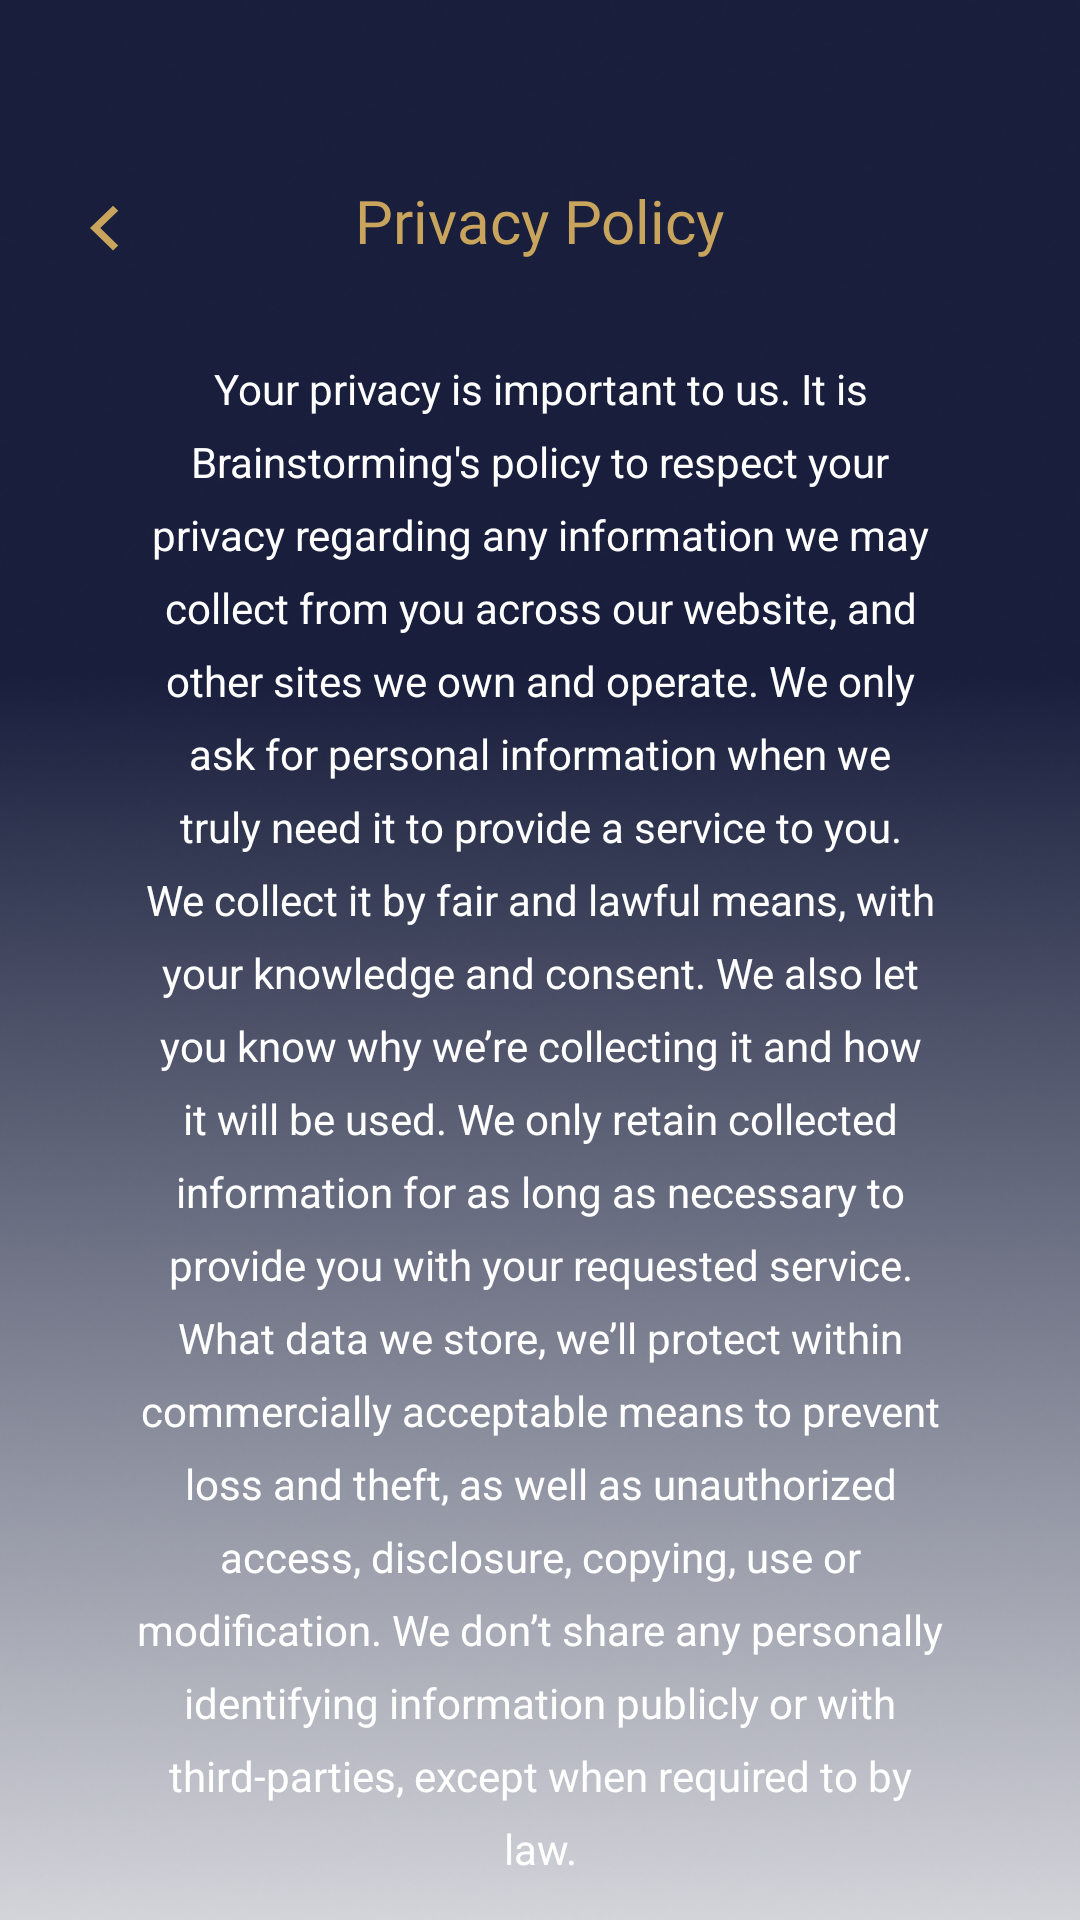

The Android layout XML behind this screen, and the referenced resources:
<!-- AndroidManifest.xml: application theme Theme.EcoLume -->
<!-- res/layout/activity_help.xml -->
<?xml version="1.0" encoding="utf-8"?>
<androidx.constraintlayout.widget.ConstraintLayout xmlns:android="http://schemas.android.com/apk/res/android"
    xmlns:app="http://schemas.android.com/apk/res-auto"
    xmlns:tools="http://schemas.android.com/tools"
    android:layout_width="match_parent"
    android:layout_height="match_parent"
    android:background="@drawable/gradient_rotated"
    tools:context=".helpActivity">
    
    <ImageButton
        android:id="@+id/back"
        android:layout_width="wrap_content"
        android:layout_height="wrap_content"
        android:src="@drawable/back_yellow"
        android:background="@null"
        app:layout_constraintTop_toTopOf="parent"
        app:layout_constraintLeft_toLeftOf="parent"
        android:layout_marginStart="30dp"
        android:layout_marginTop="68dp"
        />

    <TextView
        android:id="@+id/heading"
        android:layout_width="wrap_content"
        android:layout_height="wrap_content"
        android:text="Privacy Policy"
        android:fontFamily="@font/semibold"
        android:textSize="20sp"
        android:textColor="#C8A45D"
        app:layout_constraintLeft_toLeftOf="parent"
        app:layout_constraintRight_toRightOf="parent"
        app:layout_constraintTop_toTopOf="parent"
        android:layout_marginTop="60dp"
        />
    <View
        android:layout_width="match_parent"
        android:layout_height="2dp"
        android:background="#181E3C"
        android:layout_marginHorizontal="130dp"
        app:layout_constraintLeft_toLeftOf="@id/heading"
        app:layout_constraintRight_toRightOf="@id/heading"
        app:layout_constraintTop_toBottomOf="@id/heading"
        />
    <TextView
        android:layout_width="match_parent"
        android:layout_height="wrap_content"
        android:text="@string/privacy_policy"
        app:layout_constraintTop_toTopOf="parent"
        android:layout_marginHorizontal="45dp"
        android:gravity="center_horizontal"
        android:layout_marginTop="120dp"
        android:textColor="@color/white"
        android:lineSpacingExtra="8dp"
        android:textSize="14sp"
        />

</androidx.constraintlayout.widget.ConstraintLayout>
<!-- resources referenced by this layout -->
<resources>
  <color name="white">#FFFFFFFF</color>
  <!-- drawable back_yellow (drawable) -->
  <vector xmlns:android="http://schemas.android.com/apk/res/android"
      android:width="10dp"
      android:height="16dp"
      android:viewportWidth="10"
      android:viewportHeight="16">
    <path
        android:pathData="M3.421,8.032L9.408,13.853L7.698,15.516L0,8.032L7.698,0.548L9.408,2.211L3.421,8.032Z"
        android:fillColor="#C8A45D"/>
  </vector>
  <!-- drawable gradient_rotated: png bitmap (drawable-v24, 223241 bytes) -->
  <string name="privacy_policy">Your privacy is important to us. It is Brainstorming\'s policy to respect your privacy regarding any information we may collect from you across our website, and other sites we own and operate. We only ask for personal information when we truly need it to provide a service to you. We collect it by fair and lawful means, with your knowledge and consent. We also let you know why we’re collecting it and how it will be used. We only retain collected information for as long as necessary to provide you with your requested service. What data we store, we’ll protect within commercially acceptable means to prevent loss and theft, as well as unauthorized access, disclosure, copying, use or modification. We don’t share any personally identifying information publicly or with third-parties, except when required to by law.</string>
  <style name="Theme.EcoLume" parent="Theme.MaterialComponents.DayNight.NoActionBar">
          
          <item name="colorPrimary">@color/purple_500</item>
          <item name="colorPrimaryVariant">@color/purple_700</item>
          <item name="colorOnPrimary">@color/white</item>
          
          <item name="colorSecondary">@color/teal_200</item>
          <item name="colorSecondaryVariant">@color/teal_700</item>
          <item name="colorOnSecondary">@color/black</item>
          
          <item name="android:statusBarColor">?attr/colorPrimaryVariant</item>
          
      </style>
  <color name="purple_500">#C8A45D</color>
  <color name="purple_700">#FF3700B3</color>
  <color name="teal_200">#FF03DAC5</color>
  <color name="teal_700">#FF018786</color>
  <color name="black">#FF000000</color>
</resources>
